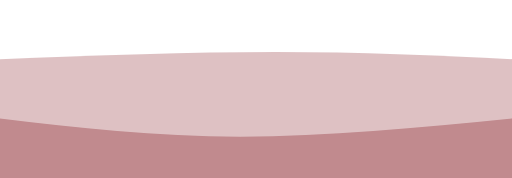
t = 0.00 s
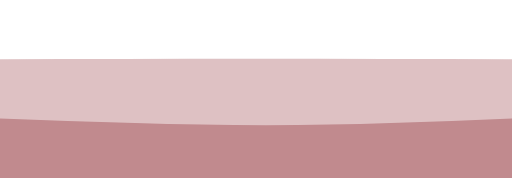
t = 0.75 s
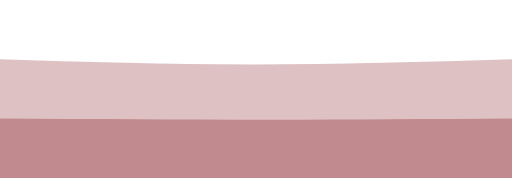
t = 1.25 s
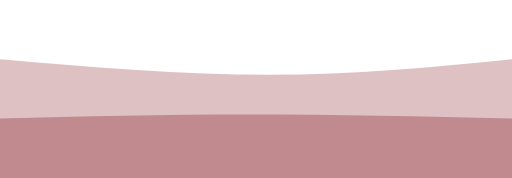
t = 2.00 s
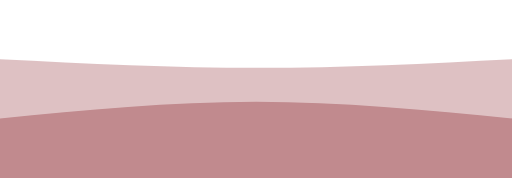
t = 2.75 s
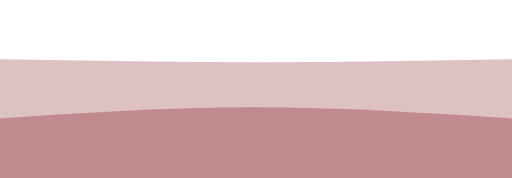
t = 3.25 s

The animated SVG that drew these frames (rendered in a browser with its animation timeline set to each time). Animation: 2 CSS @keyframes rules; one cycle of 4.00 s, repeats indefinitely.

<svg width="100%" height="100%" id="svg" viewBox="0 0 1440 500" xmlns="http://www.w3.org/2000/svg" class="transition duration-300 ease-in-out delay-150"><style>
          .path-0{
            animation:pathAnim-0 4s;
            animation-timing-function: linear;
            animation-iteration-count: infinite;
          }
          @keyframes pathAnim-0{
            0%{
              d: path("M 0,500 C 0,500 0,166 0,166 C 268,156 536,146 776,146 C 1016,146 1228,156 1440,166 C 1440,166 1440,500 1440,500 Z");
            }
            25%{
              d: path("M 0,500 C 0,500 0,166 0,166 C 227,168.5 454,171 694,171 C 934,171 1187,168.5 1440,166 C 1440,166 1440,500 1440,500 Z");
            }
            50%{
              d: path("M 0,500 C 0,500 0,166 0,166 C 258,188 516,210 756,210 C 996,210 1218,188 1440,166 C 1440,166 1440,500 1440,500 Z");
            }
            75%{
              d: path("M 0,500 C 0,500 0,166 0,166 C 239,175 478,184 718,184 C 958,184 1199,175 1440,166 C 1440,166 1440,500 1440,500 Z");
            }
            100%{
              d: path("M 0,500 C 0,500 0,166 0,166 C 268,156 536,146 776,146 C 1016,146 1228,156 1440,166 C 1440,166 1440,500 1440,500 Z");
            }
          }</style><path d="M 0,500 C 0,500 0,166 0,166 C 268,156 536,146 776,146 C 1016,146 1228,156 1440,166 C 1440,166 1440,500 1440,500 Z" stroke="none" stroke-width="0" fill="#c18a8e" fill-opacity="0.53" class="transition-all duration-300 ease-in-out delay-150 path-0"></path><style>
          .path-1{
            animation:pathAnim-1 4s;
            animation-timing-function: linear;
            animation-iteration-count: infinite;
          }
          @keyframes pathAnim-1{
            0%{
              d: path("M 0,500 C 0,500 0,333 0,333 C 218,358.5 436,384 676,384 C 916,384 1178,358.5 1440,333 C 1440,333 1440,500 1440,500 Z");
            }
            25%{
              d: path("M 0,500 C 0,500 0,333 0,333 C 266,337 532,341 772,341 C 1012,341 1226,337 1440,333 C 1440,333 1440,500 1440,500 Z");
            }
            50%{
              d: path("M 0,500 C 0,500 0,333 0,333 C 230,327.5 460,322 700,322 C 940,322 1190,327.5 1440,333 C 1440,333 1440,500 1440,500 Z");
            }
            75%{
              d: path("M 0,500 C 0,500 0,333 0,333 C 243,303.5 486,274 726,274 C 966,274 1203,303.5 1440,333 C 1440,333 1440,500 1440,500 Z");
            }
            100%{
              d: path("M 0,500 C 0,500 0,333 0,333 C 218,358.5 436,384 676,384 C 916,384 1178,358.5 1440,333 C 1440,333 1440,500 1440,500 Z");
            }
          }</style><path d="M 0,500 C 0,500 0,333 0,333 C 218,358.5 436,384 676,384 C 916,384 1178,358.5 1440,333 C 1440,333 1440,500 1440,500 Z" stroke="none" stroke-width="0" fill="#c18a8e" fill-opacity="1" class="transition-all duration-300 ease-in-out delay-150 path-1"></path></svg>
